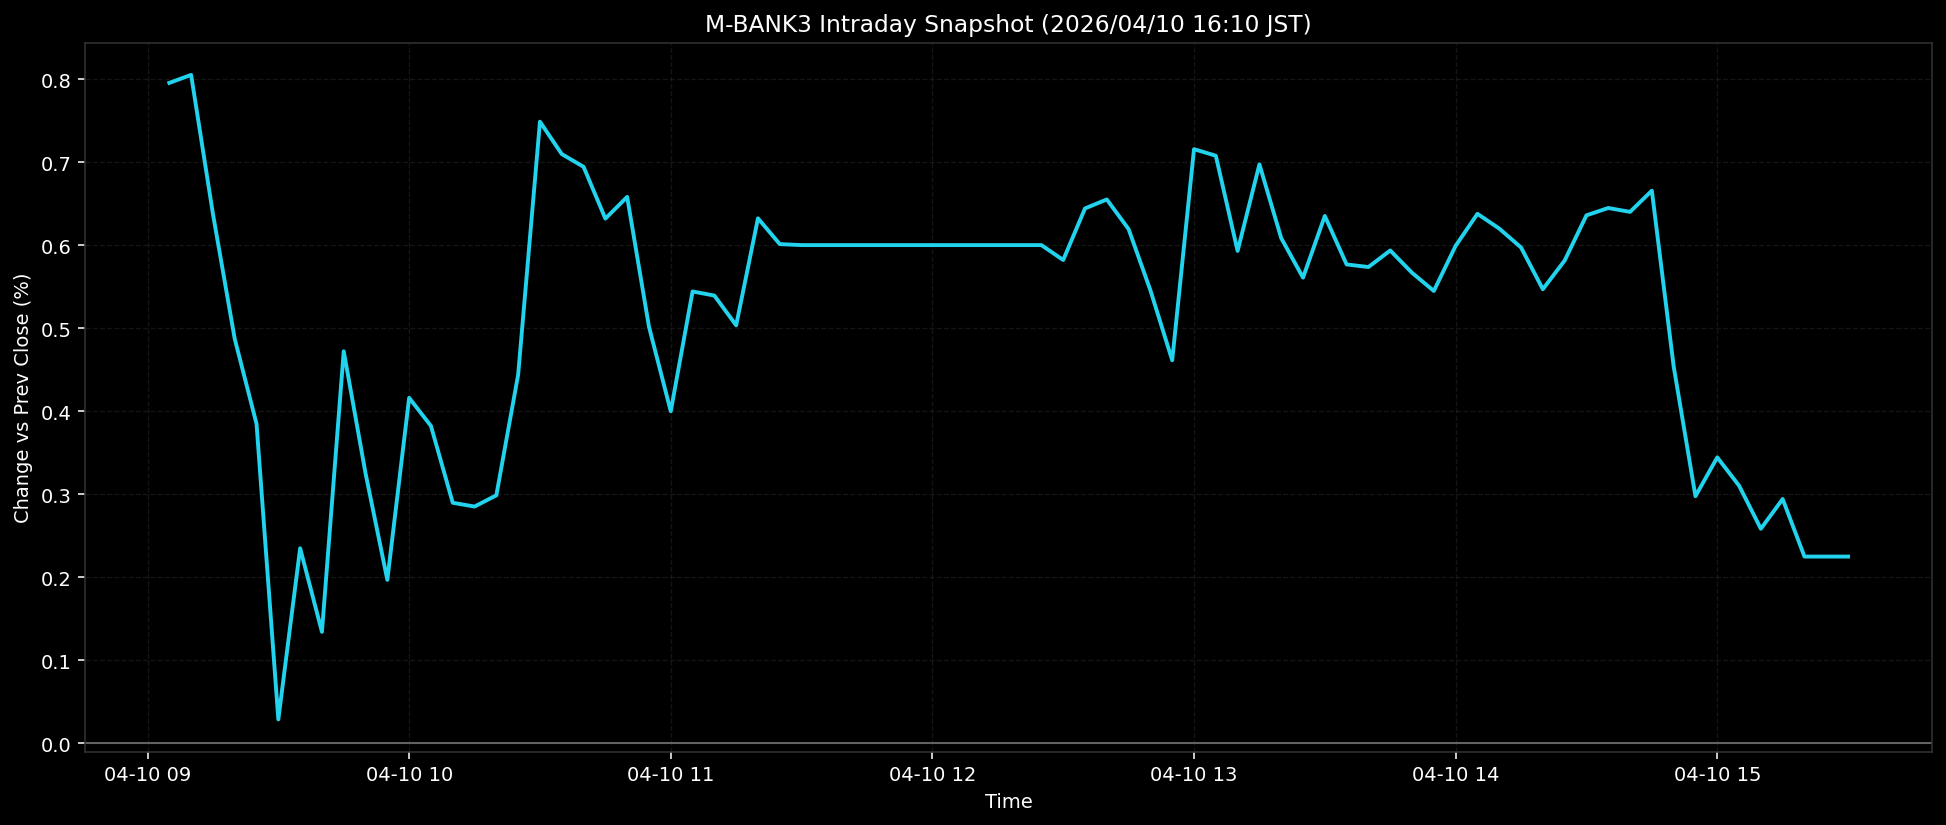

The table this chart was drawn from, first rows:
ts, pct
2026-04-10T09:05:00+0900, 0.7958
2026-04-10T09:10:00+0900, 0.8055
2026-04-10T09:15:00+0900, 0.6379
2026-04-10T09:20:00+0900, 0.4873
2026-04-10T09:25:00+0900, 0.3848
2026-04-10T09:30:00+0900, 0.0286
2026-04-10T09:35:00+0900, 0.2349
2026-04-10T09:40:00+0900, 0.1341
2026-04-10T09:45:00+0900, 0.4723
2026-04-10T09:50:00+0900, 0.3252
2026-04-10T09:55:00+0900, 0.1968
2026-04-10T10:00:00+0900, 0.4162
2026-04-10T10:05:00+0900, 0.3823
2026-04-10T10:10:00+0900, 0.2897
2026-04-10T10:15:00+0900, 0.2852
2026-04-10T10:20:00+0900, 0.2987
2026-04-10T10:25:00+0900, 0.4441
2026-04-10T10:30:00+0900, 0.7491
2026-04-10T10:35:00+0900, 0.71
2026-04-10T10:40:00+0900, 0.6947
2026-04-10T10:45:00+0900, 0.6322
2026-04-10T10:50:00+0900, 0.6584
2026-04-10T10:55:00+0900, 0.502
2026-04-10T11:00:00+0900, 0.4
2026-04-10T11:05:00+0900, 0.5444
2026-04-10T11:10:00+0900, 0.5395
2026-04-10T11:15:00+0900, 0.5036
2026-04-10T11:20:00+0900, 0.6326
2026-04-10T11:25:00+0900, 0.6015
2026-04-10T11:30:00+0900, 0.6003
2026-04-10T11:35:00+0900, 0.6003
2026-04-10T11:40:00+0900, 0.6003
2026-04-10T11:45:00+0900, 0.6003
2026-04-10T11:50:00+0900, 0.6003
2026-04-10T11:55:00+0900, 0.6003
2026-04-10T12:00:00+0900, 0.6003
2026-04-10T12:05:00+0900, 0.6003
2026-04-10T12:10:00+0900, 0.6003
2026-04-10T12:15:00+0900, 0.6003
2026-04-10T12:20:00+0900, 0.6003
2026-04-10T12:25:00+0900, 0.6003
2026-04-10T12:30:00+0900, 0.5823
2026-04-10T12:35:00+0900, 0.6445
2026-04-10T12:40:00+0900, 0.6553
2026-04-10T12:45:00+0900, 0.6196
2026-04-10T12:50:00+0900, 0.5458
2026-04-10T12:55:00+0900, 0.4615
2026-04-10T13:00:00+0900, 0.716
2026-04-10T13:05:00+0900, 0.708
2026-04-10T13:10:00+0900, 0.5933
2026-04-10T13:15:00+0900, 0.6976
2026-04-10T13:20:00+0900, 0.6087
2026-04-10T13:25:00+0900, 0.5611
2026-04-10T13:30:00+0900, 0.6354
2026-04-10T13:35:00+0900, 0.577
2026-04-10T13:40:00+0900, 0.5739
2026-04-10T13:45:00+0900, 0.5938
2026-04-10T13:50:00+0900, 0.567
2026-04-10T13:55:00+0900, 0.545
2026-04-10T14:00:00+0900, 0.5994
... 18 more rows
